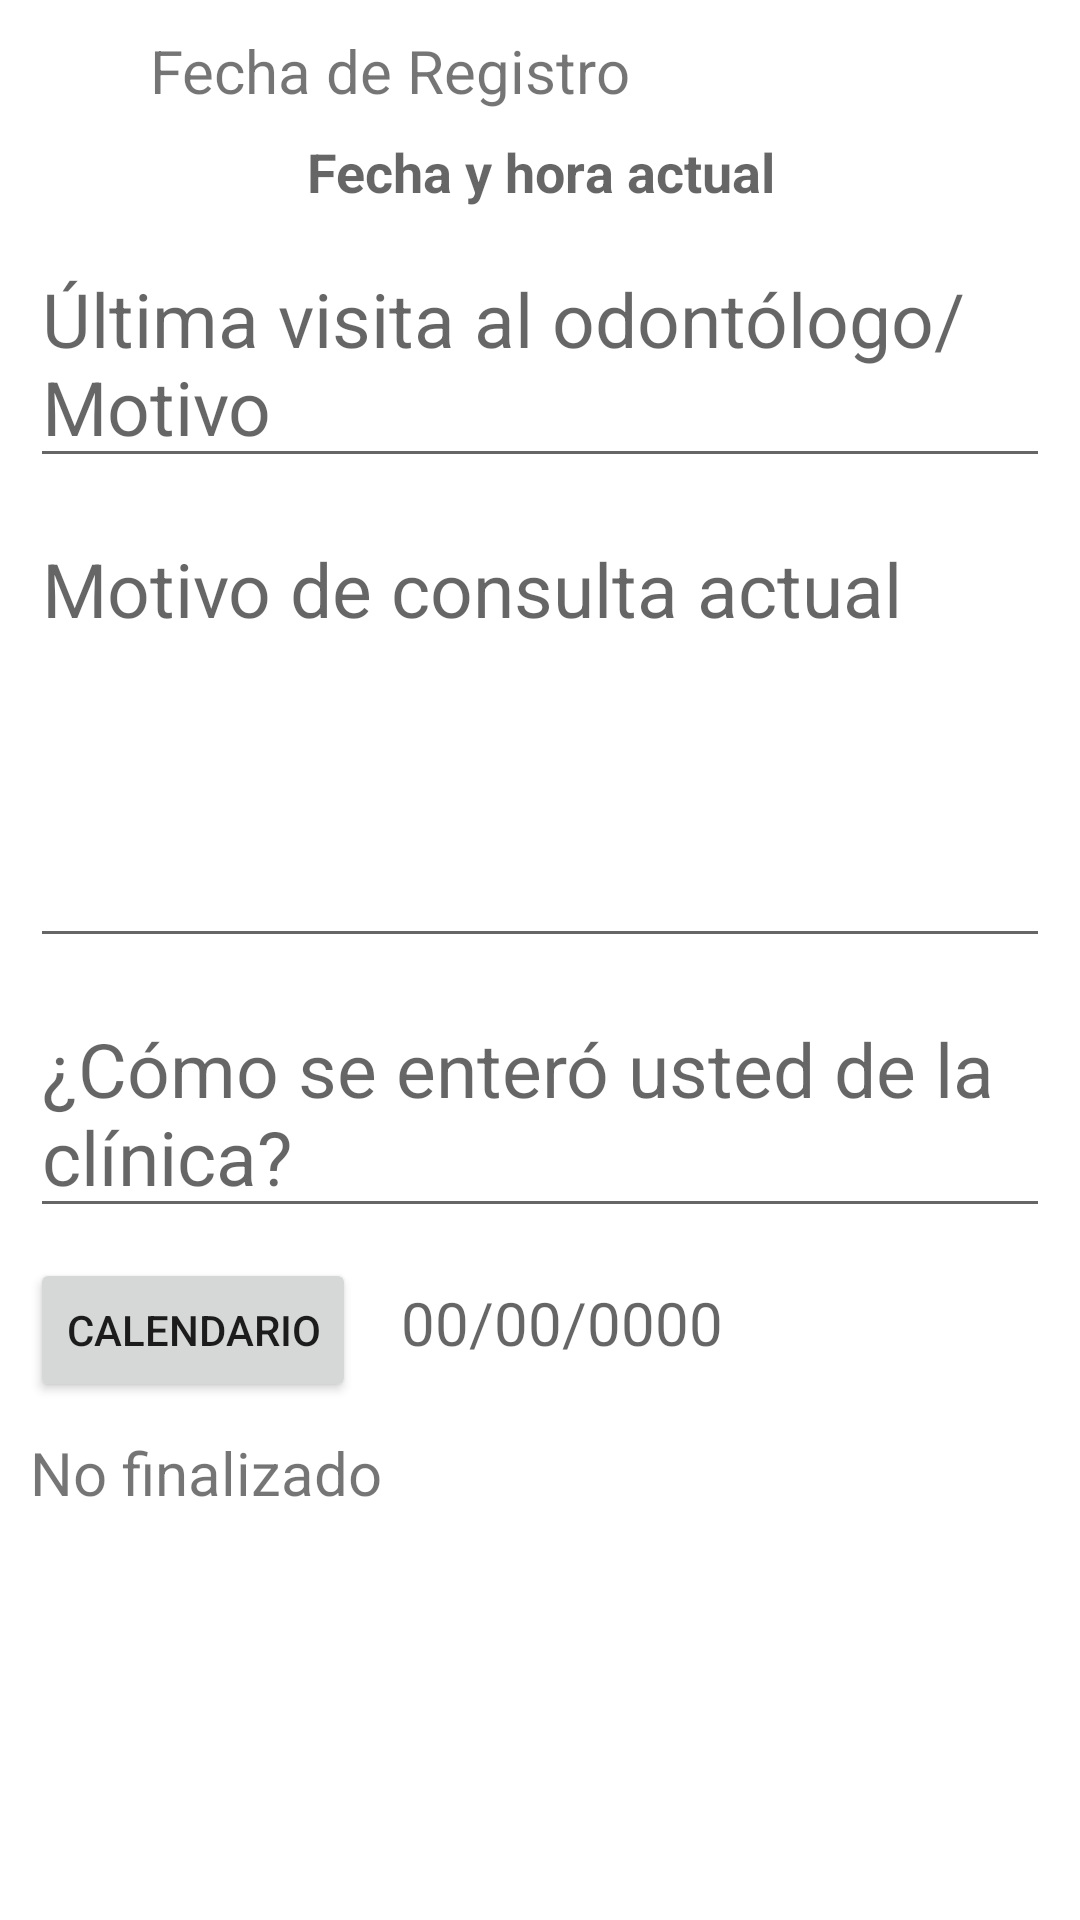

Produce the Android XML layout that renders to this screen, including the resource entries it uses.
<!-- AndroidManifest.xml: application theme Theme.Clinica_Senses -->
<!-- res/layout/activity_agendar_citas.xml -->
<?xml version="1.0" encoding="utf-8"?>
<ScrollView
    xmlns:android="http://schemas.android.com/apk/res/android"
    xmlns:app="http://schemas.android.com/apk/res-auto"
    xmlns:tools="http://schemas.android.com/tools"
    android:layout_width="match_parent"
    android:layout_height="match_parent"
    tools:context=".AgendarCita.Agendar_Citas">

     <androidx.appcompat.widget.LinearLayoutCompat
        android:layout_width="match_parent"
        android:layout_height="wrap_content"
        android:orientation="vertical"
        android:padding="10dp">
      

         <TextView
             android:id="@+id/uid_usuario"
             android:text="@string/uid_usuario"
             android:visibility="gone"
             android:textColor="#fff"
             android:textSize="15sp"
             android:layout_width="wrap_content"
             android:layout_height="wrap_content"/>
      
        <TextView
           android:id="@+id/Correo_usuario"
           android:hint="@string/Correo_usuario"
           android:textSize="18sp"
           android:visibility="gone"
           android:layout_width="match_parent"
           android:layout_height="wrap_content"/>

         

         <androidx.appcompat.widget.LinearLayoutCompat
             android:layout_width="match_parent"
             android:layout_height="wrap_content"
             android:orientation="horizontal">

             

             <androidx.constraintlayout.utils.widget.ImageFilterView
                 android:layout_width="30dp"
                 android:layout_height="30dp"
                 android:src="@drawable/fecha_hora_registro_foreground"/>
             
             <TextView
                 android:text="@string/Fecha_hora_actual_TXT"
                 android:textSize="20sp"
                 android:layout_marginStart="10dp"
                 android:layout_width="wrap_content"
                 android:layout_height="wrap_content"/>


         </androidx.appcompat.widget.LinearLayoutCompat>


       
        <TextView
           android:id="@+id/Fecha_hora_actual"
           android:hint="@string/Fecha_hora_actual"
           android:textSize="18sp"
            android:gravity="center"
             android:textStyle="bold"
            android:layout_marginTop="5dp"
           android:layout_width="match_parent"
           android:layout_height="wrap_content"/>

    
       <EditText
           android:id="@+id/Ultima_Visita"
           android:hint="@string/Ultima_Visita"
           android:textSize="25sp"
           android:layout_marginTop="10dp"
           android:layout_width="match_parent"
           android:layout_height="wrap_content"/>

       
       <EditText
           android:id="@+id/Motivo"
           android:hint="@string/Motivo"
           android:textSize="25sp"
           android:layout_marginTop="10dp"
           android:minHeight="150dp"
           android:gravity="start"
           android:layout_width="match_parent"
           android:layout_height="wrap_content"/>

        
         <EditText
           android:id="@+id/Como_Se_Entero"
           android:hint="@string/Como_Se_Entero"
           android:textSize="25sp"
           android:layout_marginTop="10dp"
           android:layout_width="match_parent"
           android:layout_height="wrap_content"/>


     <androidx.appcompat.widget.LinearLayoutCompat
        android:layout_width="match_parent"
        android:layout_height="wrap_content"
        android:orientation="horizontal"
        android:layout_marginTop="10dp">



         <Button
        android:id="@+id/Btn_Calendario"
        android:text="@string/Btn_Calendario"
        app:icon="@drawable/icono_calendario"
        android:layout_width="wrap_content"
        android:layout_height="wrap_content"/>

         <TextView
             android:id="@+id/Fecha"
             android:layout_width="wrap_content"
             android:layout_height="wrap_content"
             android:layout_marginStart="15dp"
             android:hint="@string/Fecha"
             android:textSize="20sp" />

         

     </androidx.appcompat.widget.LinearLayoutCompat>

        
     <TextView
        android:id="@+id/Estado"
        android:text="@string/Estado"
        android:textSize="20sp"
        android:layout_marginTop="10dp"
        android:layout_width="wrap_content"
        android:layout_height="wrap_content"/>


     </androidx.appcompat.widget.LinearLayoutCompat>
    

</ScrollView>
<!-- resources referenced by this layout -->
<resources>
  <string name="Btn_Calendario">Calendario</string>
  <string name="Como_Se_Entero">¿Cómo se enteró usted de la clínica?</string>
  <string name="Correo_usuario">Correo de Usuario</string>
  <string name="Estado">No finalizado</string>
  <string name="Fecha">00/00/0000</string>
  <string name="Fecha_hora_actual">Fecha y hora actual</string>
  <string name="Fecha_hora_actual_TXT">Fecha de Registro</string>
  <string name="Motivo">Motivo de consulta actual</string>
  <string name="Ultima_Visita">Última visita al odontólogo/Motivo</string>
  <string name="uid_usuario">uid de Usuario</string>
  <style name="Theme.Clinica_Senses" parent="Theme.MaterialComponents.DayNight.DarkActionBar">
          
          <item name="colorPrimary">@color/colorPrimary</item>
          <item name="colorPrimaryVariant">@color/colorPrimaryDark</item>
          <item name="colorOnPrimary">@color/white</item>
          
          <item name="colorSecondary">@color/teal_200</item>
          <item name="colorSecondaryVariant">@color/teal_700</item>
          <item name="colorOnSecondary">@color/colorPrimaryDark</item>
          
          <item name="android:statusBarColor" tools:targetApi="l">?attr/colorPrimaryVariant</item>
          
      </style>
  <color name="colorPrimary">#316470</color>
  <color name="colorPrimaryDark">#003539</color>
  <color name="white">#FFFFFFFF</color>
  <color name="teal_200">#FF03DAC5</color>
  <color name="teal_700">#FF018786</color>
</resources>
